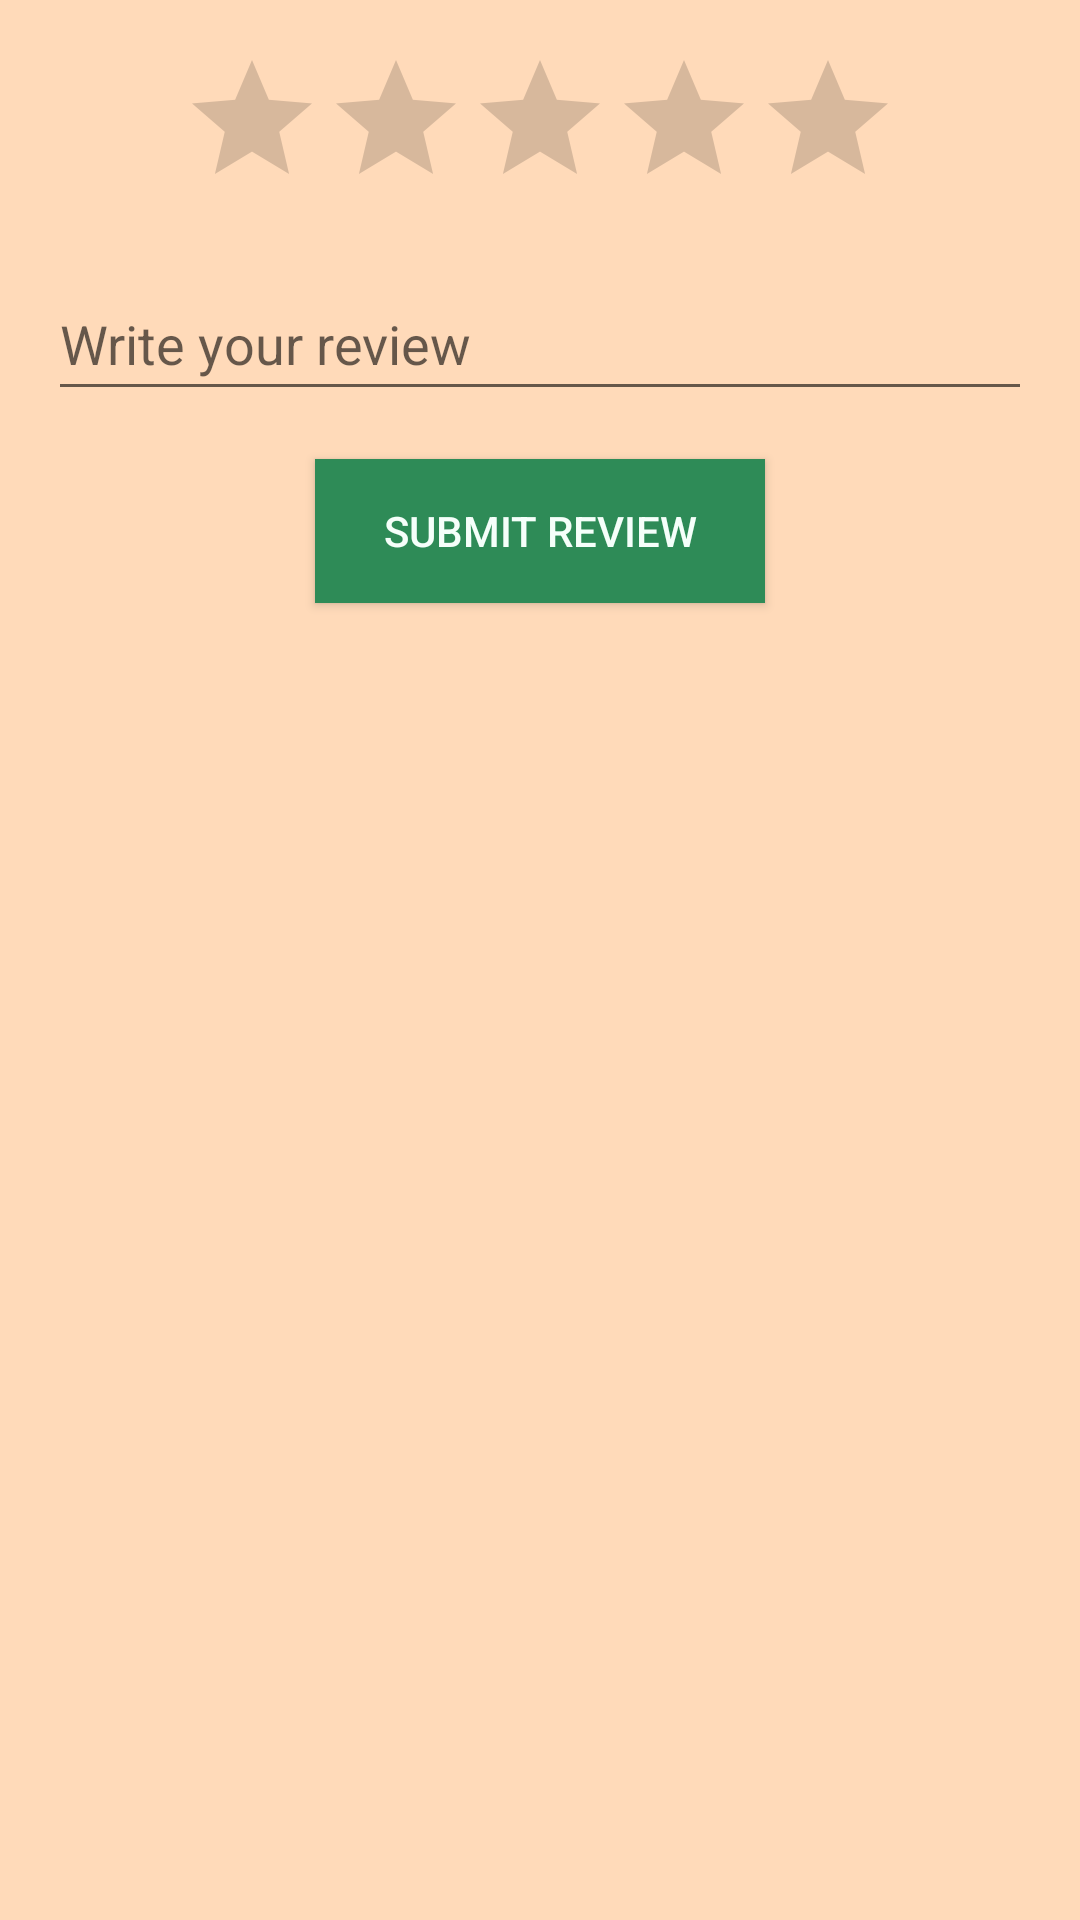

Here is an Android app screen rendered from its layout file. Give the layout XML and the strings, colors and styles it references.
<!-- AndroidManifest.xml: application theme Theme.MyApplication -->
<!-- res/layout/activity_add_review.xml -->
<LinearLayout
    xmlns:android="http://schemas.android.com/apk/res/android"
    android:layout_width="match_parent"
    android:layout_height="match_parent"
    android:orientation="vertical"
    android:background="#FFDAB9"
    android:padding="16dp">

    <RatingBar
        android:id="@+id/ratingBar"
        android:layout_width="wrap_content"
        android:layout_height="wrap_content"
        android:numStars="5"
        android:stepSize="1.0"
        android:layout_gravity="center" />

    <EditText
        android:id="@+id/editTextComment"
        android:layout_width="match_parent"
        android:layout_height="wrap_content"
        android:layout_marginTop="16dp"
        android:hint="Write your review"
        android:minHeight="48dp" />

    <Button
        android:id="@+id/buttonSubmitReview"
        android:layout_width="150dp"
        android:layout_height="wrap_content"
        android:textColor="#F5FFFA"
        android:background="#2E8B57"
        android:text="Submit Review"
        android:layout_gravity="center"
        android:layout_marginTop="16dp" />
</LinearLayout>
<!-- resources referenced by this layout -->
<resources>
  <style name="Theme.MyApplication" parent="Theme.AppCompat.Light.NoActionBar">
          <item name="colorPrimary">@color/purple_500</item>
          <item name="colorPrimaryDark">@color/purple_700</item>
          <item name="colorAccent">@color/teal_200</item>
      </style>
  <color name="purple_500">#FF6200EE</color>
  <color name="purple_700">#FF3700B3</color>
  <color name="teal_200">#FF03DAC5</color>
</resources>
